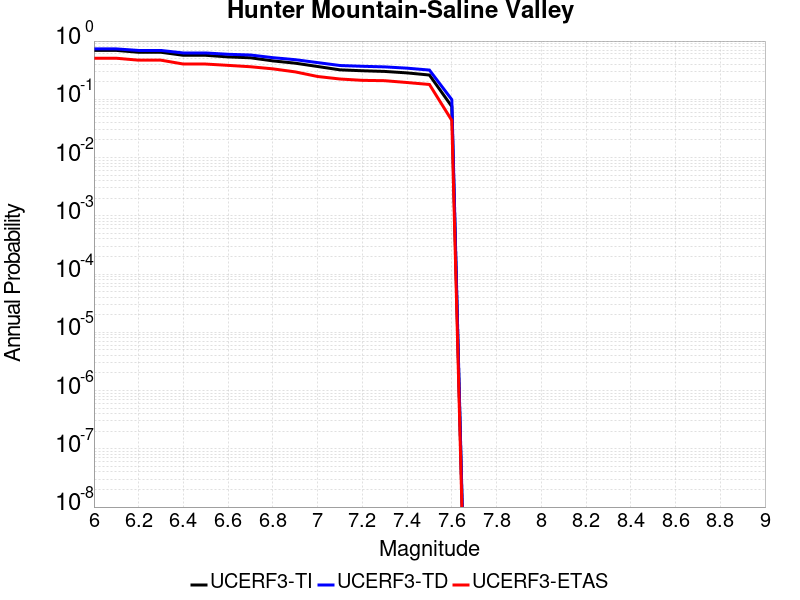

The table this chart was drawn from, first rows:
Magnitude, UCERF3-TI Prob, UCERF3-TD Prob, UCERF3-ETAS Prob
6.0, 0.6917, 0.7333, 0.5072
6.1, 0.6917, 0.7333, 0.5072
6.2, 0.6419, 0.6898, 0.4696
6.3, 0.6419, 0.6898, 0.4696
6.4, 0.5696, 0.6244, 0.4029
6.5, 0.5696, 0.6244, 0.4029
6.6, 0.5345, 0.5929, 0.3826
6.7, 0.5162, 0.5764, 0.3623
6.8, 0.4568, 0.5187, 0.3333
6.9, 0.4172, 0.4789, 0.2957
7.0, 0.3659, 0.4269, 0.2464
7.1, 0.3205, 0.3804, 0.2232
7.2, 0.3092, 0.369, 0.2116
7.3, 0.3011, 0.3604, 0.2087
7.4, 0.2841, 0.3425, 0.1942
7.5, 0.261, 0.3177, 0.1797
7.6, 0.07523, 0.09891, 0.04348
